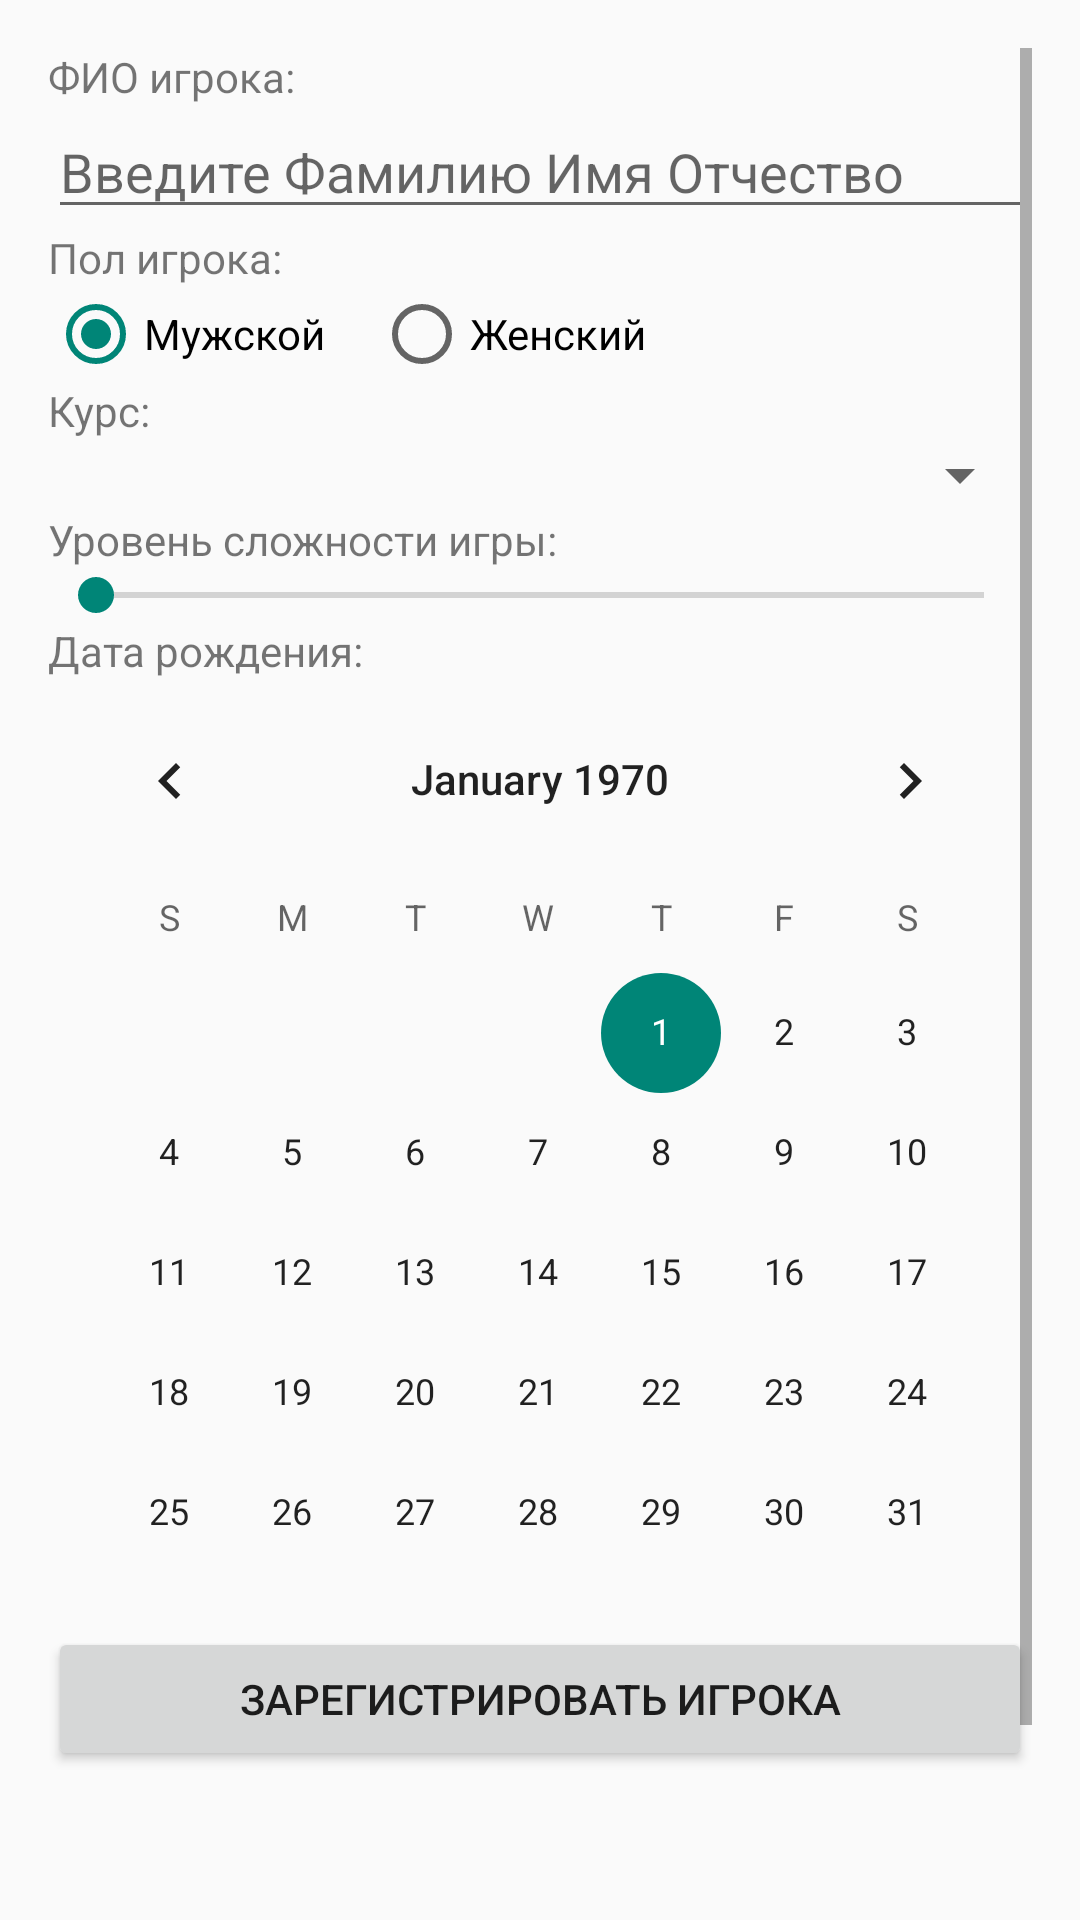

This screen was rendered from an Android layout file. Write that file and the resources it references.
<!-- AndroidManifest.xml: application theme Theme.Bugsgame -->
<!-- res/layout/fragment_registration.xml -->
<?xml version="1.0" encoding="utf-8"?>
<ScrollView xmlns:android="http://schemas.android.com/apk/res/android"
    android:layout_width="match_parent"
    android:layout_height="match_parent"
    android:padding="16dp">
    <LinearLayout
        android:orientation="vertical"
        android:layout_width="match_parent"
        android:layout_height="wrap_content">

        <TextView
            android:layout_width="wrap_content"
            android:layout_height="wrap_content"
            android:text="ФИО игрока:" />

        <EditText
            android:id="@+id/etFullName"
            android:layout_width="match_parent"
            android:layout_height="wrap_content"
            android:hint="Введите Фамилию Имя Отчество"
            android:inputType="textPersonName" />

        <TextView
            android:layout_width="wrap_content"
            android:layout_height="wrap_content"
            android:text="Пол игрока:" />

        <RadioGroup
            android:id="@+id/rgGender"
            android:layout_width="match_parent"
            android:layout_height="wrap_content"
            android:orientation="horizontal">

            <RadioButton
                android:id="@+id/rbMale"
                android:layout_width="wrap_content"
                android:layout_height="wrap_content"
                android:checked="true"
                android:text="Мужской" />

            <RadioButton
                android:id="@+id/rbFemale"
                android:layout_width="wrap_content"
                android:layout_height="wrap_content"
                android:layout_marginStart="16dp"
                android:text="Женский" />
        </RadioGroup>

        <TextView
            android:layout_width="wrap_content"
            android:layout_height="wrap_content"
            android:text="Курс:" />

        <Spinner
            android:id="@+id/spCourse"
            android:layout_width="match_parent"
            android:layout_height="wrap_content" />

        <TextView
            android:id="@+id/tvDifficultyLabel"
            android:layout_width="wrap_content"
            android:layout_height="wrap_content"
            android:text="Уровень сложности игры:" />

        <SeekBar
            android:id="@+id/sbDifficulty"
            android:layout_width="match_parent"
            android:layout_height="wrap_content"
            android:max="4"
            android:progress="0" />

        <TextView
            android:layout_width="wrap_content"
            android:layout_height="wrap_content"
            android:text="Дата рождения:" />

        <CalendarView
            android:id="@+id/cvDate"
            android:layout_width="match_parent"
            android:layout_height="300dp" />

        <Button
            android:id="@+id/btnRegister"
            android:layout_width="match_parent"
            android:layout_height="wrap_content"
            android:layout_marginTop="16dp"
            android:text="Зарегистрировать игрока" />

        <ImageView
            android:id="@+id/ivZodiac"
            android:layout_width="100dp"
            android:layout_height="100dp"
            android:visibility="gone" />

        <TextView
            android:id="@+id/tvResult"
            android:layout_width="match_parent"
            android:layout_height="wrap_content"
            android:layout_marginTop="12dp"
            android:textSize="16sp" />

        <Button
            android:id="@+id/btnStartGame"
            android:layout_width="match_parent"
            android:layout_height="wrap_content"
            android:layout_marginTop="24dp"
            android:backgroundTint="#2E7D32"
            android:text="НАЧАТЬ ИГРУ"
            android:textSize="18sp" />

    </LinearLayout>

</ScrollView>
<!-- resources referenced by this layout -->
<resources>
  <style name="Theme.Bugsgame" parent="android:Theme.Material.Light.NoActionBar" />
</resources>
